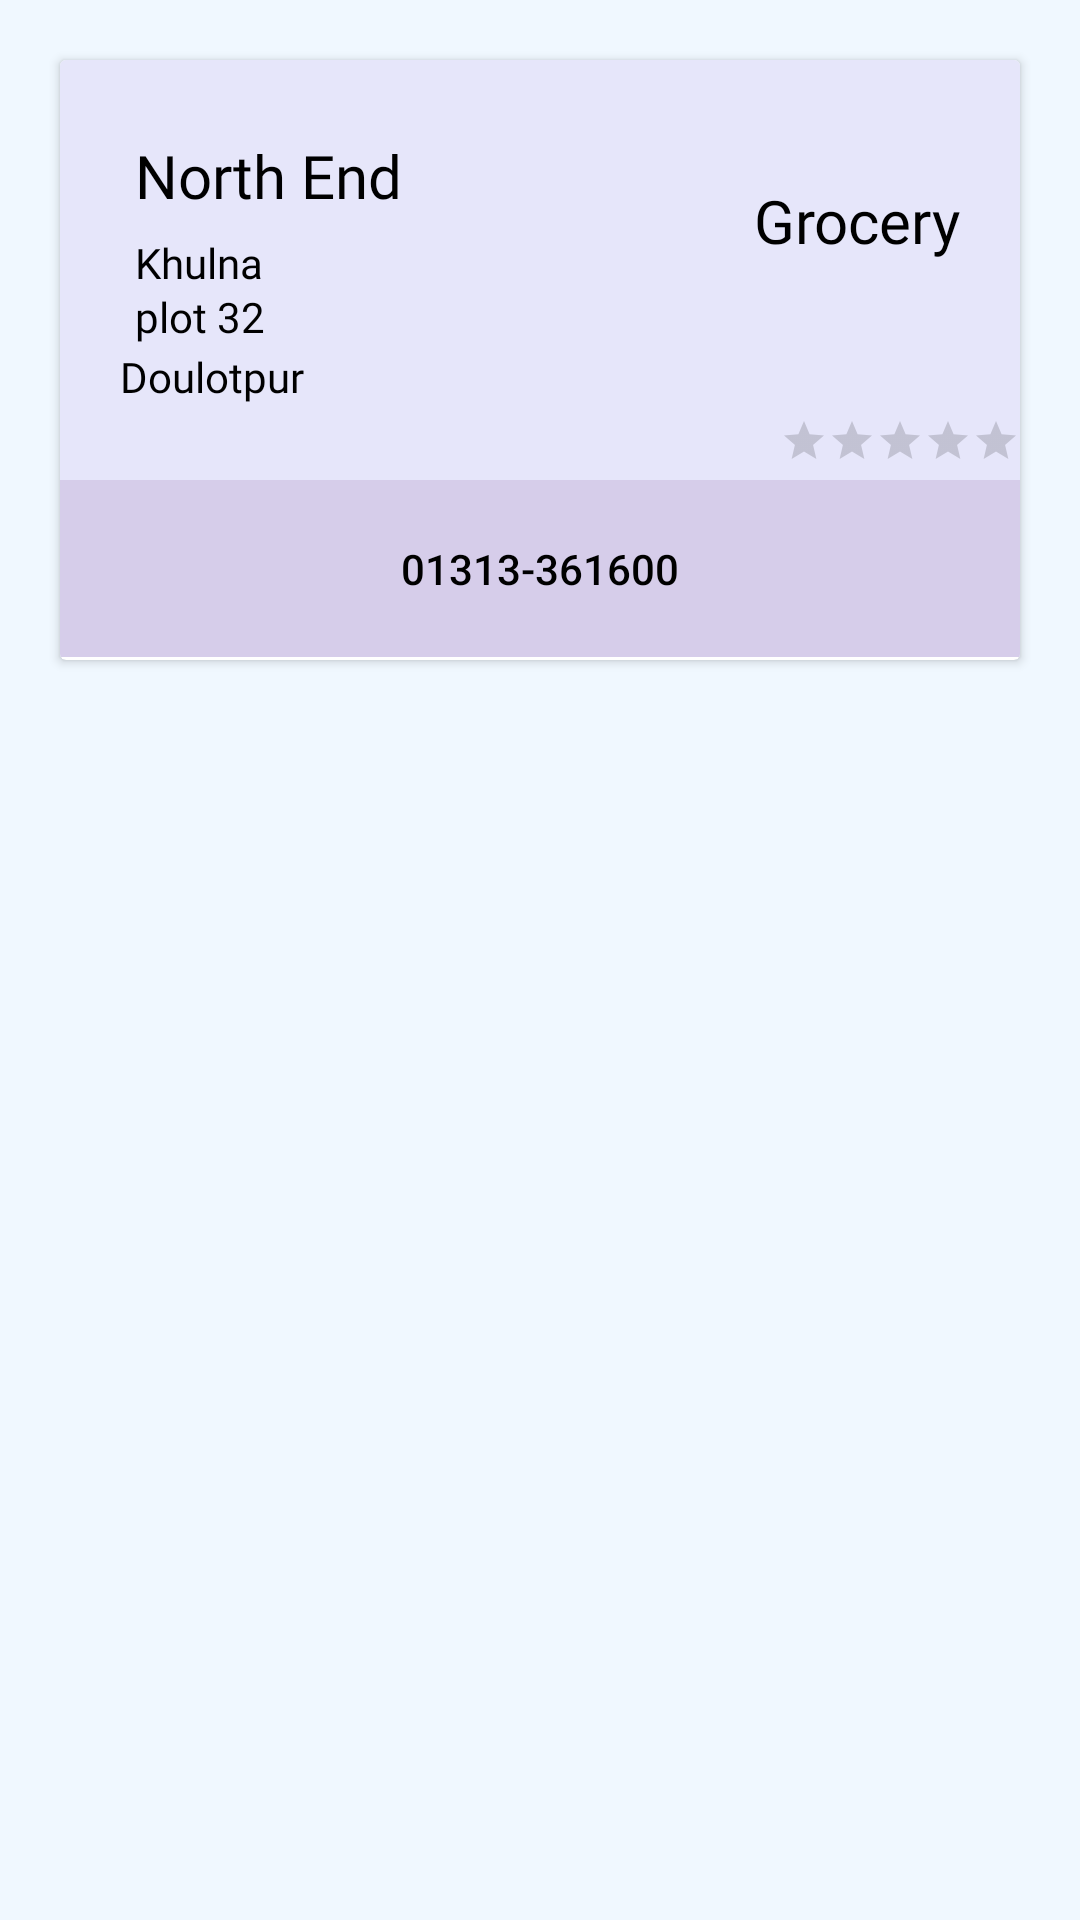

Reconstruct the res/layout file that produces this screen, plus the resources it refers to.
<!-- AndroidManifest.xml: application theme Theme.CityGuide -->
<!-- res/layout/activity_sample_shop.xml -->
<?xml version="1.0" encoding="utf-8"?>
<LinearLayout xmlns:android="http://schemas.android.com/apk/res/android"
    xmlns:app="http://schemas.android.com/apk/res-auto"
    xmlns:tools="http://schemas.android.com/tools"
    android:layout_width="match_parent"
    android:layout_height="match_parent"
    android:orientation="vertical"
    android:background="@color/lightSky"
    tools:context=".user.SampleShop">
    <androidx.cardview.widget.CardView
        android:layout_width="match_parent"
        android:layout_height="200dp"
        android:layout_margin="20dp"
        android:background="@color/mauve">
        <RelativeLayout
            android:layout_width="match_parent"
            android:layout_height="150dp"
            android:background="@color/card2">
            <TextView
                android:id="@+id/ne_shop"
                android:layout_width="wrap_content"
                android:layout_height="wrap_content"
                android:text="North End"
                android:textSize="20sp"
                android:fontFamily="@font/baloo"
                android:layout_alignParentLeft="true"
                android:textColor="@color/black"
                android:padding="25dp"
                />

            <TextView

                android:layout_width="wrap_content"
                android:layout_height="wrap_content"
                android:layout_marginTop="5dp"
                android:text="Khulna"
                android:layout_alignBottom="@+id/ne_shop"
                android:paddingLeft="25dp"
                android:id="@+id/ne_city_shop"
                android:textColor="@color/black"
                android:fontFamily="@font/muli_extrabold"/>
            <TextView
                android:layout_width="wrap_content"
                android:layout_height="wrap_content"
                android:layout_alignBottom="@+id/ne_city_shop"
                android:text="Doulotpur"
                android:layout_alignParentBottom="true"
                android:layout_marginTop="20dp"
                android:layout_marginBottom="15dp"
                android:padding="20dp"
                android:id="@+id/ne_area_shop"
                android:textColor="@color/black"
                android:fontFamily="@font/muli_extrabold"/>
            <TextView
                android:layout_width="wrap_content"
                android:layout_height="wrap_content"
                android:layout_alignBottom="@+id/ne_area_shop"
                android:text="plot 32"

                android:layout_marginTop="20dp"
                android:layout_marginBottom="15dp"
                android:padding="25dp"
                android:id="@+id/ne_loc_shop"
                android:textColor="@color/black"
                android:fontFamily="@font/muli_extrabold"/>
            <RatingBar
                android:layout_width="wrap_content"
                android:layout_height="wrap_content"
                style="@style/Widget.AppCompat.RatingBar.Small"
                android:id="@+id/rating_shop"
                android:numStars="5"
                android:stepSize="0.2"
                android:layout_alignParentRight="true"
                android:layout_marginLeft="10dp"
                android:layout_alignBottom="@+id/ne_type_shop"/>
            <TextView
                android:layout_width="wrap_content"
                android:layout_height="wrap_content"
                android:layout_alignParentRight="true"
                android:layout_alignParentTop="true"
                android:text="Grocery"
                android:layout_alignParentBottom="true"
                android:layout_marginTop="20dp"
                android:layout_marginBottom="15dp"
                android:padding="20dp"
                android:textSize="20sp"
                android:id="@+id/ne_type_shop"
                android:textColor="@color/black"
                android:fontFamily="@font/muli_extrabold"/>

            




        </RelativeLayout>
        <LinearLayout
            android:layout_width="match_parent"
            android:layout_height="wrap_content"
            android:layout_marginTop="140dp"
            android:background="@color/lav">


            <Button
                android:id="@+id/ne_num_shop"
                android:layout_width="match_parent"
                android:layout_height="wrap_content"
                android:background="#00000000"
                android:padding="20dp"
                android:text="01313-361600"
                android:textAlignment="center"
                android:layout_gravity="center"
                android:gravity="center_horizontal"
                android:textColor="@color/black" />
        </LinearLayout>


    </androidx.cardview.widget.CardView>

</LinearLayout>
<!-- resources referenced by this layout -->
<resources>
  <color name="black">#FF000000</color>
  <color name="card2">#E6E6FA</color>
  <color name="lav">#D6CDEA</color>
  <color name="lightSky">#F0F8FF</color>
  <color name="mauve">#EACEC4</color>
  <!-- drawable ne: png bitmap (drawable, 138819 bytes) -->
  <style name="Theme.CityGuide" parent="Theme.MaterialComponents.Light.NoActionBar.Bridge">
          
          <item name="colorPrimary">@color/purple_500</item>
          <item name="colorPrimaryVariant">@color/purple_700</item>
          <item name="colorOnPrimary">@color/white</item>
          
          <item name="colorSecondary">@color/teal_200</item>
          <item name="colorSecondaryVariant">@color/teal_700</item>
          <item name="colorOnSecondary">@color/black</item>
          
          <item name="android:statusBarColor">?attr/colorPrimaryVariant</item>
          
      </style>
  <color name="purple_500">#FF6200EE</color>
  <color name="purple_700">#FF3700B3</color>
  <color name="white">#FFFFFFFF</color>
  <color name="teal_200">#FF03DAC5</color>
  <color name="teal_700">#FF018786</color>
</resources>
